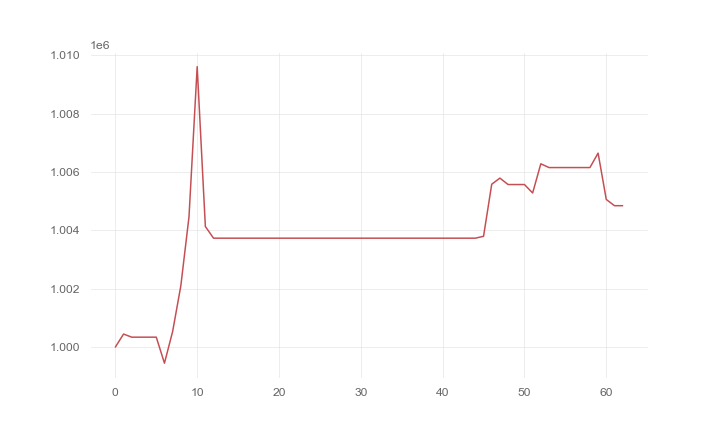

Values plotted in this chart, from the file beside it:
, 0
0, 1000000
1, 1000445
2, 1000338
3, 1000338
4, 1000338
5, 1000338
6, 999447
7, 1000533
8, 1002097
9, 1004468
10, 1009614
11, 1004132
12, 1003733
13, 1003733
14, 1003733
15, 1003733
16, 1003733
17, 1003733
18, 1003733
19, 1003733
20, 1003733
21, 1003733
22, 1003733
23, 1003733
24, 1003733
25, 1003733
26, 1003733
27, 1003733
28, 1003733
29, 1003733
30, 1003733
31, 1003733
32, 1003733
33, 1003733
34, 1003733
35, 1003733
36, 1003733
37, 1003733
38, 1003733
39, 1003733
40, 1003733
41, 1003733
42, 1003733
43, 1003733
44, 1003733
45, 1003798
46, 1005583
47, 1005793
48, 1005572
49, 1005572
50, 1005572
51, 1005283
52, 1006284
53, 1006155
54, 1006155
55, 1006155
56, 1006155
57, 1006155
58, 1006155
59, 1006650
... 3 more rows
